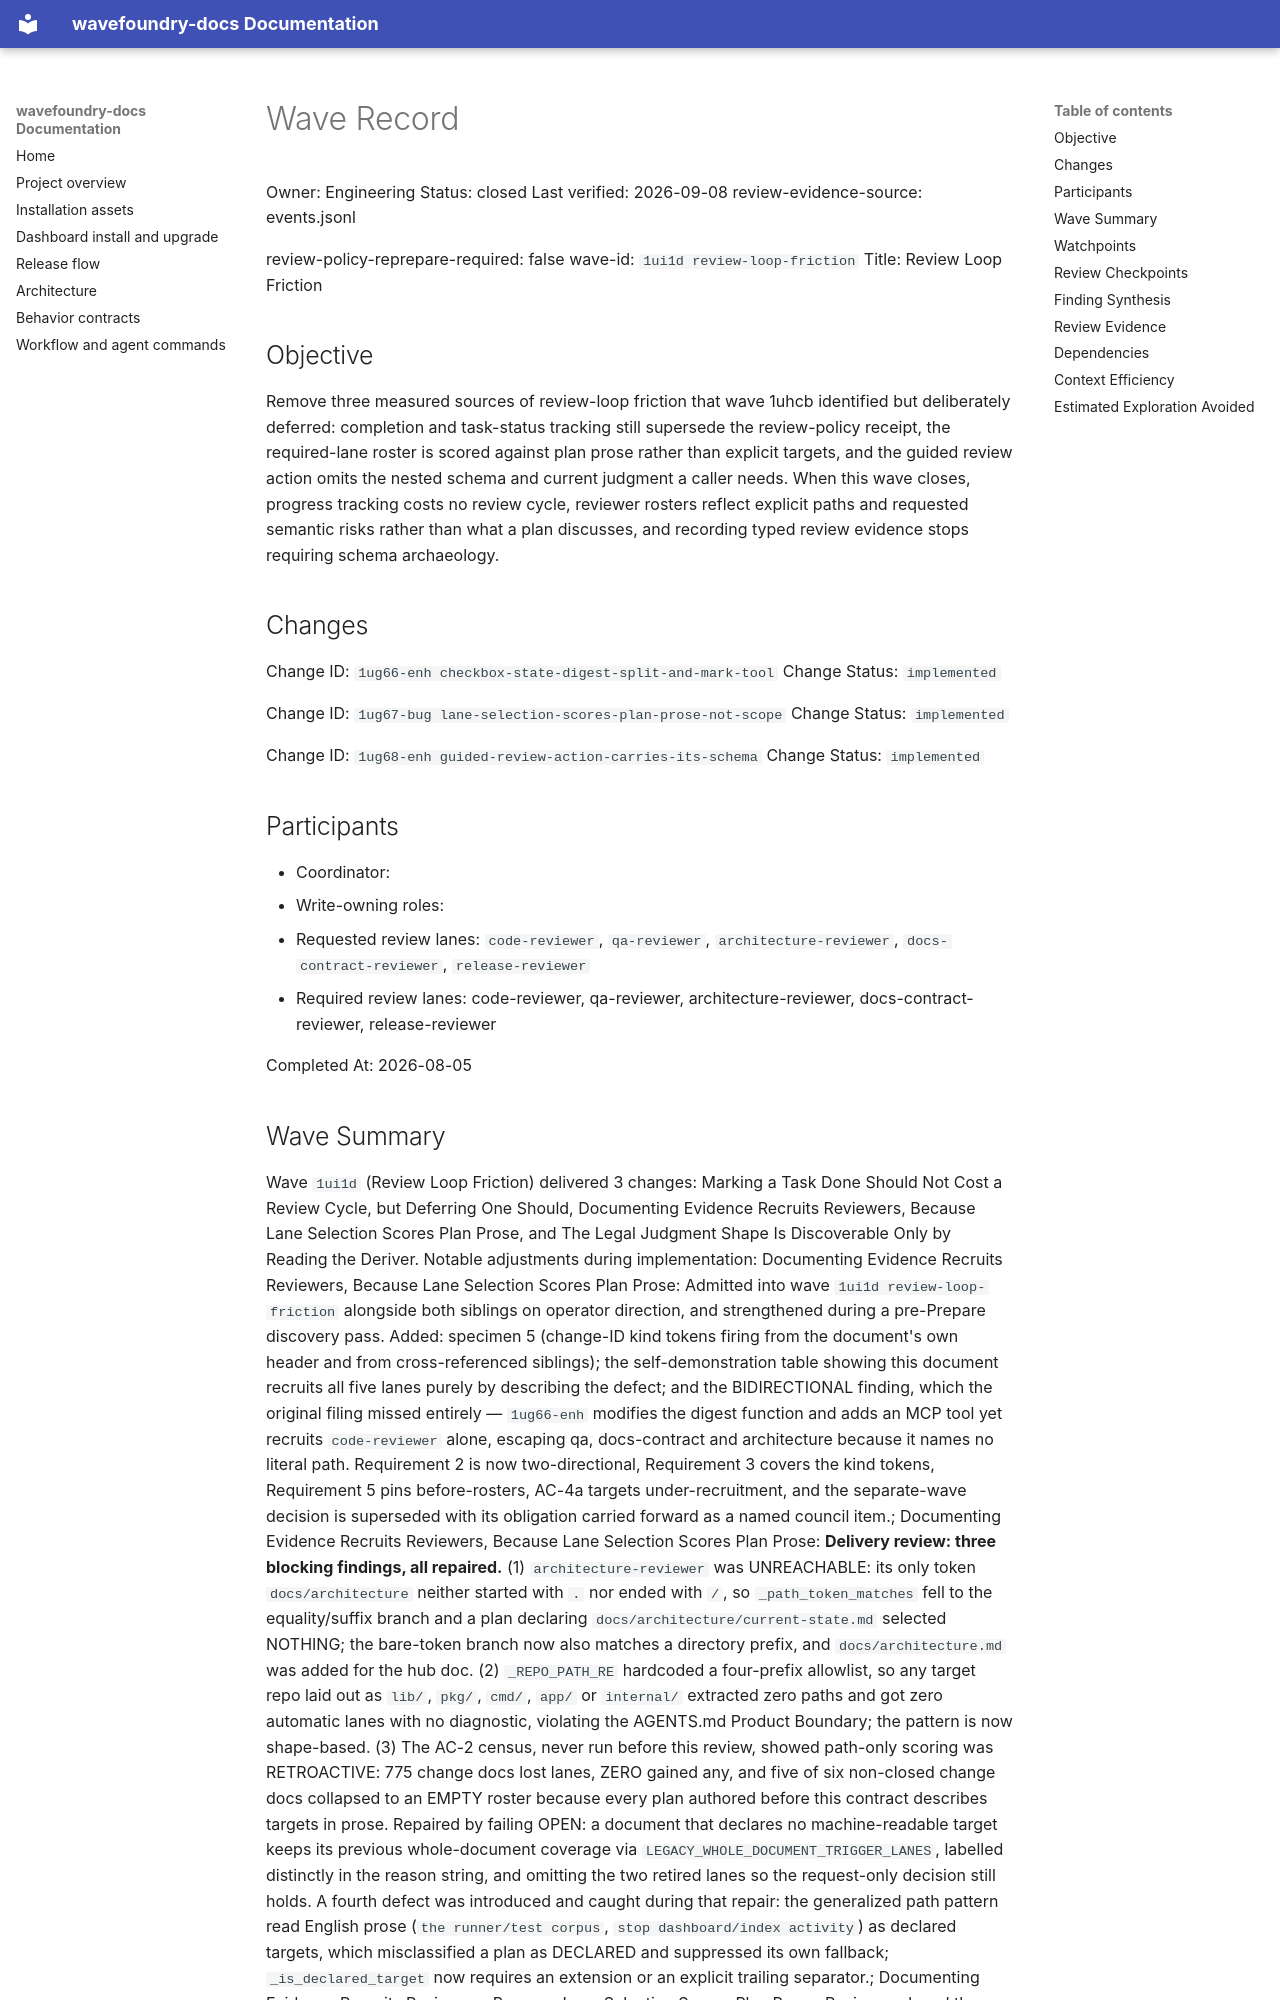

repository: coryhacking/wavefoundry · page: waves/1ui1d review-loop-friction/wave/index.html · generator: mkdocs

# Wave Record

Owner: Engineering
Status: closed
Last verified: 2026-09-08
review-evidence-source: events.jsonl

review-policy-reprepare-required: false
wave-id: `1ui1d review-loop-friction`
Title: Review Loop Friction

## Objective

Remove three measured sources of review-loop friction that wave 1uhcb identified but deliberately deferred: completion and task-status tracking still supersede the review-policy receipt, the required-lane roster is scored against plan prose rather than explicit targets, and the guided review action omits the nested schema and current judgment a caller needs. When this wave closes, progress tracking costs no review cycle, reviewer rosters reflect explicit paths and requested semantic risks rather than what a plan discusses, and recording typed review evidence stops requiring schema archaeology.

## Changes

Change ID: `1ug66-enh checkbox-state-digest-split-and-mark-tool`
Change Status: `implemented`

Change ID: `1ug67-bug lane-selection-scores-plan-prose-not-scope`
Change Status: `implemented`

Change ID: `1ug68-enh guided-review-action-carries-its-schema`
Change Status: `implemented`

## Participants

- Coordinator: <wave coordinator>
- Write-owning roles: <roles selected during Prepare wave>
- Requested review lanes: `code-reviewer`, `qa-reviewer`, `architecture-reviewer`, `docs-contract-reviewer`, `release-reviewer`
- Required review lanes: code-reviewer, qa-reviewer, architecture-reviewer, docs-contract-reviewer, release-reviewer

Completed At: 2026-08-05
